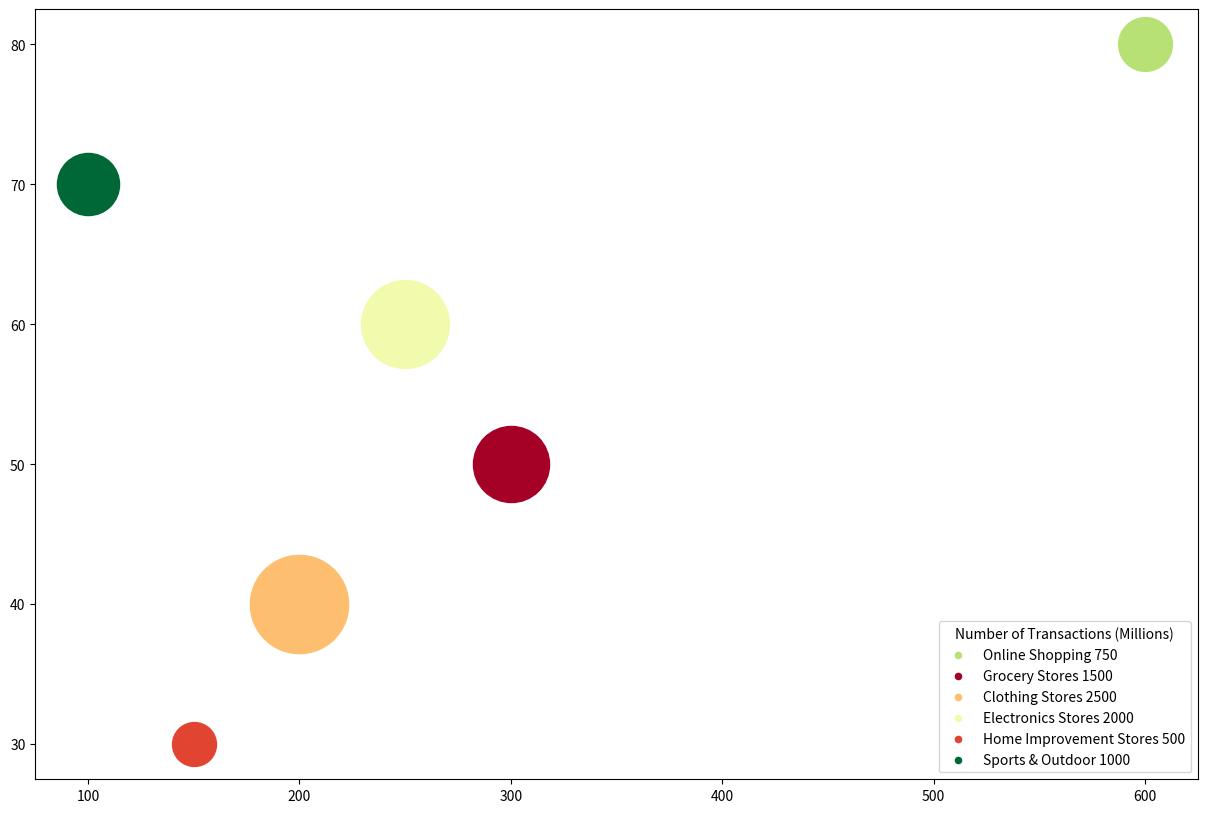

Python code for this plot: (Note: this script raises an exception after producing the figure.)

import matplotlib.pyplot as plt
import numpy as np
import matplotlib.cm as cm
from matplotlib.colors import Normalize

# Transform the given data into three variables: data_labels, data, line_labels. 
# Data_labels represents the labels of each column except the first column. 
# Line_labels represents the labels of each row except the first row. 
# Each line_label should be suffixed with data[i, 2].
# Data represent the numerical array in the data. 
data = np.array([[600, 80, 750, 20],
                 [300, 50, 1500, 10],
                 [200, 40, 2500, 15],
                 [250, 60, 2000, 18],
                 [150, 30, 500, 12],
                 [100, 70, 1000, 25]])
data_labels = ['Revenue (Billion $)', 'Average Transaction Price (USD)', 'Number of Transactions (Millions)', 'Profit Margin (%)']
line_labels = ['Online Shopping', 'Grocery Stores', 'Clothing Stores', 'Electronics Stores', 'Home Improvement Stores', 'Sports & Outdoor']

# Plot the data with the type of bubble chart. 
# Create figure before plotting, i.e., add_subplot() follows plt.figure(). 
# The value of figsize should be set larger than 16 to prevent content from being displayed.
fig = plt.figure(figsize=(15, 10))
ax = fig.add_subplot(111)

# For the plotting using plt.scatter, the color should be normalized to the range of cmap values, 
# the bubble size should range from 60 to 500 by normalization, and parameters can be set to accurately reflect the differences in data values. 
# The label here must set as None, i.e., ax.scatter(data[i, 0], data[i, 1], label=None).
for i in range(data.shape[0]):
    cmap = cm.get_cmap('RdYlGn')
    norm = Normalize(vmin=min(data[:, 3]), vmax=max(data[:, 3]))
    colors = cmap(norm(data[i, 3]))
    ax.scatter(data[i, 0], data[i, 1], s=data[i, 2] * 2, c=colors, label=None)
    ax.scatter([], [], s=20, c=colors, label=line_labels[i] + ' ' + str(data[i, 2]))

# Plot the legend with the title, by using ax.legend(title=data_labels[2]). 
# The legend should not be overlapped with the main plot area and the title.
leg = ax.legend(title=data_labels[2], loc='lower right')

# Add a color bar for the bubble colors using the ScalarMappable object with Normalize based on the range of color value. 
# Place the color bar in a location that doesn't interfere with the legend or the main plot. 
# Set the title of the color bar by data_labels[3].
sm = plt.cm.ScalarMappable(cmap=cmap, norm=norm)
sm.set_array([])
cbar = fig.colorbar(sm, orientation='vertical', shrink=0.8, pad=0.05, aspect=10)
cbar.ax.set_title(data_labels[3], fontsize=12)

# Drawing techniques such as background grids and other parameter settings can be adjusted. 
# Show the labels of two axes.
ax.grid(True, ls='dashed', color='gray', alpha=0.3)
ax.set_xlabel(data_labels[0], fontsize=12)
ax.set_ylabel(data_labels[1], fontsize=12)

# The title of the figure should be  Profitability of Different Retail and E-Commerce Categories.
ax.set_title('Profitability of Different Retail and E-Commerce Categories', fontsize=16)

# Automatically resize the image by tight_layout() before savefig().
plt.tight_layout()

# The image must be saved as /cpfs01/user/yehancheng/workspace/datasets/SimChartV2/demo/bubble/png/32_2023122261326.png.
plt.savefig('/cpfs01/user/yehancheng/workspace/datasets/SimChartV2/demo/bubble/png/32_2023122261326.png')

# Clear the current image state at the end of the code.
plt.clf()
